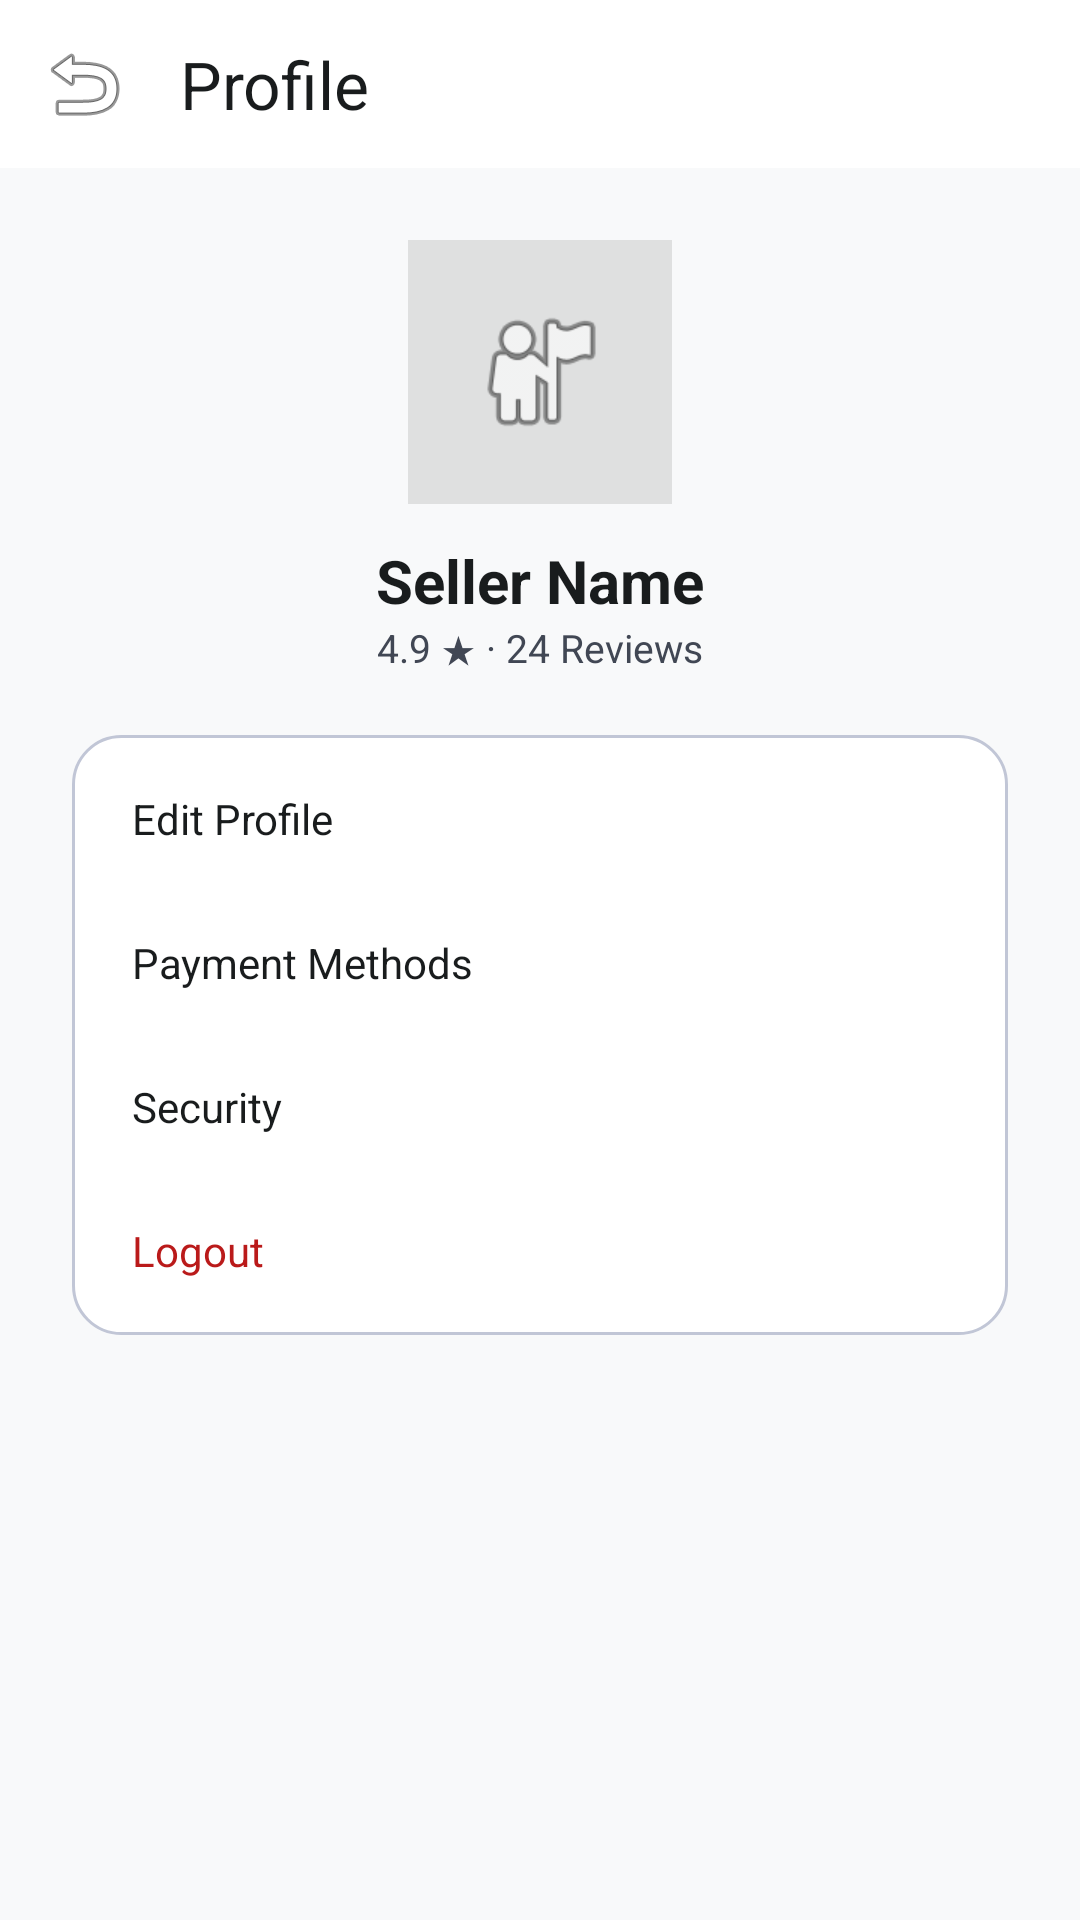

Android layout source for this screen:
<!-- AndroidManifest.xml: application theme Theme.EscrowApp -->
<!-- res/layout/activity_profile.xml -->
<?xml version="1.0" encoding="utf-8"?>
<LinearLayout xmlns:android="http://schemas.android.com/apk/res/android" xmlns:app="http://schemas.android.com/apk/res-auto" android:layout_width="match_parent" android:layout_height="match_parent" android:orientation="vertical" android:background="@color/background">
    <com.google.android.material.appbar.MaterialToolbar android:id="@+id/topAppBar" android:layout_width="match_parent" android:layout_height="56dp" android:background="@color/surface_container_lowest" app:title="@string/nav_profile" app:titleTextColor="@color/on_surface" app:navigationIcon="@android:drawable/ic_menu_revert"/>
    <LinearLayout android:layout_width="match_parent" android:layout_height="wrap_content" android:orientation="vertical" android:gravity="center_horizontal" android:padding="24dp">
        <ImageView android:layout_width="88dp" android:layout_height="88dp" android:background="@drawable/bg_circle_secondary" android:padding="20dp" android:src="@android:drawable/ic_menu_myplaces" android:layout_marginBottom="12dp"/>
        <TextView android:id="@+id/tvProfileName" android:layout_width="wrap_content" android:layout_height="wrap_content" android:text="Seller Name" android:textSize="20sp" android:textStyle="bold" android:textColor="@color/on_surface"/>
        <TextView android:layout_width="wrap_content" android:layout_height="wrap_content" android:text="4.9 ★ · 24 Reviews" android:textSize="13sp" android:textColor="@color/on_surface_variant" android:layout_marginBottom="20dp"/>
        <LinearLayout android:layout_width="match_parent" android:layout_height="wrap_content" android:orientation="vertical" android:background="@drawable/bg_card_rounded" android:padding="4dp">
            <TextView android:id="@+id/rowEditProfile" android:layout_width="match_parent" android:layout_height="48dp" android:gravity="center_vertical" android:paddingHorizontal="16dp" android:text="Edit Profile" android:textColor="@color/on_surface" android:clickable="true" android:focusable="true"/>
            <TextView android:id="@+id/rowPaymentMethods" android:layout_width="match_parent" android:layout_height="48dp" android:gravity="center_vertical" android:paddingHorizontal="16dp" android:text="Payment Methods" android:textColor="@color/on_surface" android:clickable="true" android:focusable="true"/>
            <TextView android:id="@+id/rowSecurity" android:layout_width="match_parent" android:layout_height="48dp" android:gravity="center_vertical" android:paddingHorizontal="16dp" android:text="Security" android:textColor="@color/on_surface" android:clickable="true" android:focusable="true"/>
            <TextView android:id="@+id/rowLogout" android:layout_width="match_parent" android:layout_height="48dp" android:gravity="center_vertical" android:paddingHorizontal="16dp" android:text="Logout" android:textColor="@color/error" android:clickable="true" android:focusable="true"/>
        </LinearLayout>
    </LinearLayout>
</LinearLayout>
<!-- resources referenced by this layout -->
<resources>
  <color name="background">#F8F9FA</color>
  <color name="error">#BA1A1A</color>
  <color name="on_surface">#191C1D</color>
  <color name="on_surface_variant">#414754</color>
  <color name="surface_container_lowest">#FFFFFF</color>
  <!-- drawable bg_card_rounded (drawable) -->
  <?xml version="1.0" encoding="utf-8"?>
  <shape xmlns:android="http://schemas.android.com/apk/res/android">
      <solid android:color="@color/surface_container_lowest"/>
      <corners android:radius="16dp"/>
      <stroke android:width="1dp" android:color="@color/outline_variant"/>
  </shape>
  <!-- drawable bg_circle_secondary (drawable) -->
  <?xml version="1.0" encoding="utf-8"?>
  <shape xmlns:android="http://schemas.android.com/apk/res/android">
      <solid android:color="@color/secondary_container"/>
  </shape>
  <string name="nav_profile">Profile</string>
  <style name="Theme.EscrowApp" parent="Theme.Material3.Light.NoActionBar">
          <item name="colorPrimary">@color/primary</item>
          <item name="colorOnPrimary">@color/on_primary</item>
          <item name="colorPrimaryContainer">@color/primary_container</item>
          <item name="colorOnPrimaryContainer">@color/on_primary_container</item>
          <item name="colorSecondary">@color/secondary</item>
          <item name="colorOnSecondary">@color/on_secondary</item>
          <item name="colorSecondaryContainer">@color/secondary_container</item>
          <item name="colorTertiary">@color/tertiary</item>
          <item name="colorOnTertiary">@color/on_tertiary</item>
          <item name="colorTertiaryContainer">@color/tertiary_container</item>
          <item name="colorError">@color/error</item>
          <item name="colorOnError">@color/on_error</item>
          <item name="colorErrorContainer">@color/error_container</item>
          <item name="android:colorBackground">@color/background</item>
          <item name="colorSurface">@color/surface</item>
          <item name="colorOnSurface">@color/on_surface</item>
          <item name="colorOutline">@color/outline</item>
          <item name="colorOutlineVariant">@color/outline_variant</item>
          <item name="android:statusBarColor">@color/status_bar</item>
          <item name="android:windowLightStatusBar">true</item>
          <item name="windowActionBar">false</item>
          <item name="windowNoTitle">true</item>
      </style>
  <color name="outline_variant">#C1C6D6</color>
  <color name="secondary_container">#DFE0E0</color>
  <color name="primary">#005BBF</color>
  <color name="on_primary">#FFFFFF</color>
  <color name="primary_container">#1A73E8</color>
  <color name="on_primary_container">#FFFFFF</color>
  <color name="secondary">#5D5F5F</color>
  <color name="on_secondary">#FFFFFF</color>
  <color name="tertiary">#006D2C</color>
  <color name="on_tertiary">#FFFFFF</color>
  <color name="tertiary_container">#008939</color>
  <color name="on_error">#FFFFFF</color>
  <color name="error_container">#FFDAD6</color>
  <color name="surface">#F8F9FA</color>
  <color name="outline">#727785</color>
  <color name="status_bar">#F8F9FA</color>
</resources>
